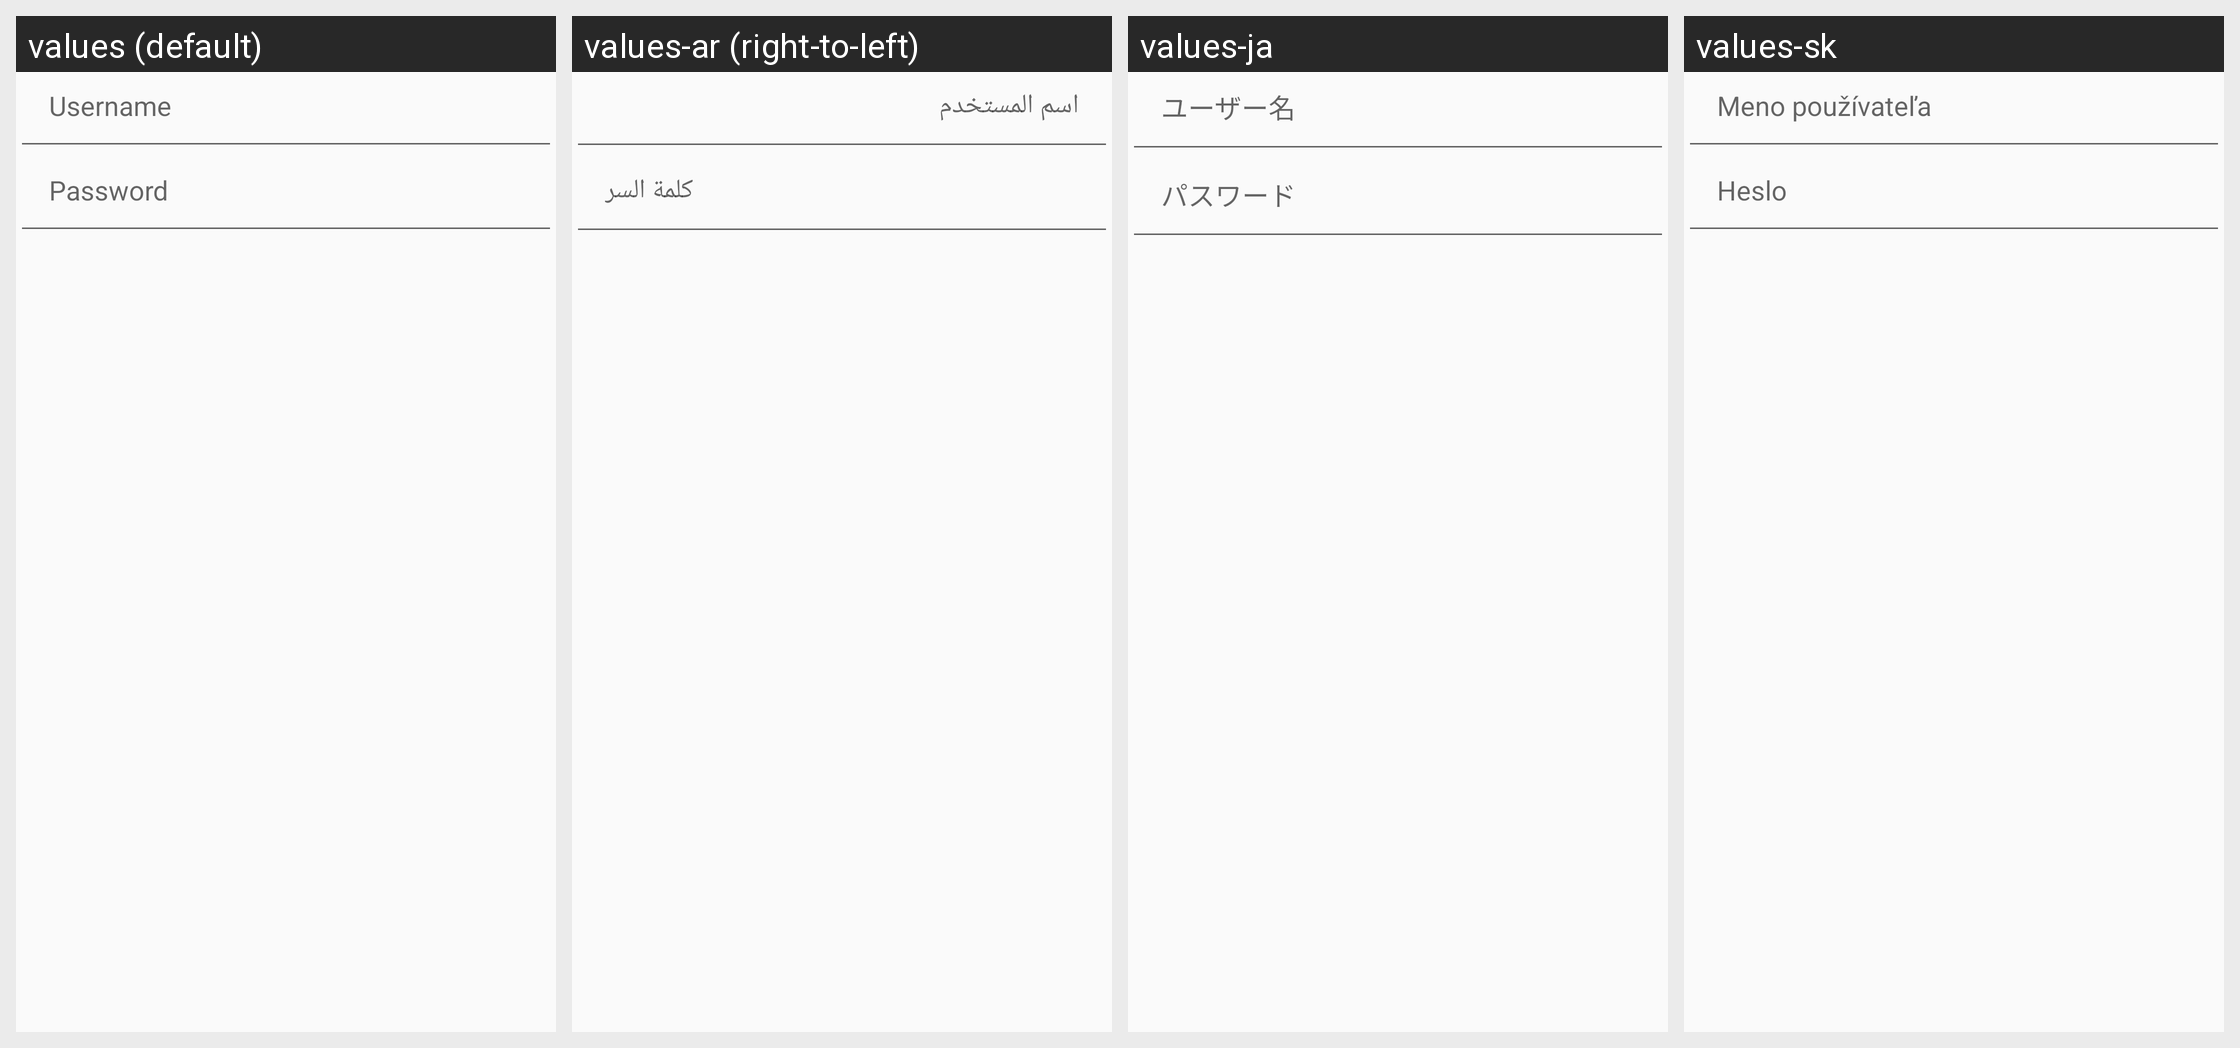

For this localized Android screen grid, give each drawn string resource with its value in every locale shown.
Android screen res/layout/customurl_basicauthview.xml rendered under 4 locales, left to right: values (default), values-ar (right-to-left), values-ja, values-sk. Device: Nexus 5 (rendered at 1080×1920; each locale shown at half size, 540×960, under a caption strip naming it); theme AppTheme.
Other locales in the repository, not shown: values-af, values-az, values-bg, values-ca, values-ceb, values-cs, values-cy, values-da, values-de, values-el, values-es, values-es-rCO, values-es-rES, values-es-rMX, values-es-rPE, values-es-rVE, values-fa, values-fi, values-fil, values-fr, values-fr-rCA, values-gl, values-he, values-hi, values-hr, values-hu, values-id, values-it, values-ko, values-ky, values-lt, values-lv, values-mk, values-ms, values-ne, values-nl, values-no, values-pl, values-pt, values-pt-rBR, values-pt-rPT, values-ro, values-ru, values-sl, values-sr, values-sv, values-sv-rSE, values-ta, values-th, values-tl, values-tr, values-uk, values-vi, values-yue, values-zh, values-zh-rCN, values-zh-rHK, values-zh-rTW.
Strings drawn on this screen, with the default value and each locale's value (text and hints the layout hard-codes, and strings that could not be matched under every locale, appear in the picture but are not listed):

autoftp_username
  values: Username
  values-ar: اسم المستخدم
  values-ja: ユーザー名
  values-sk: Meno používateľa

autoftp_password
  values: Password
  values-ar: كلمة السر
  values-ja: パスワード
  values-sk: Heslo
